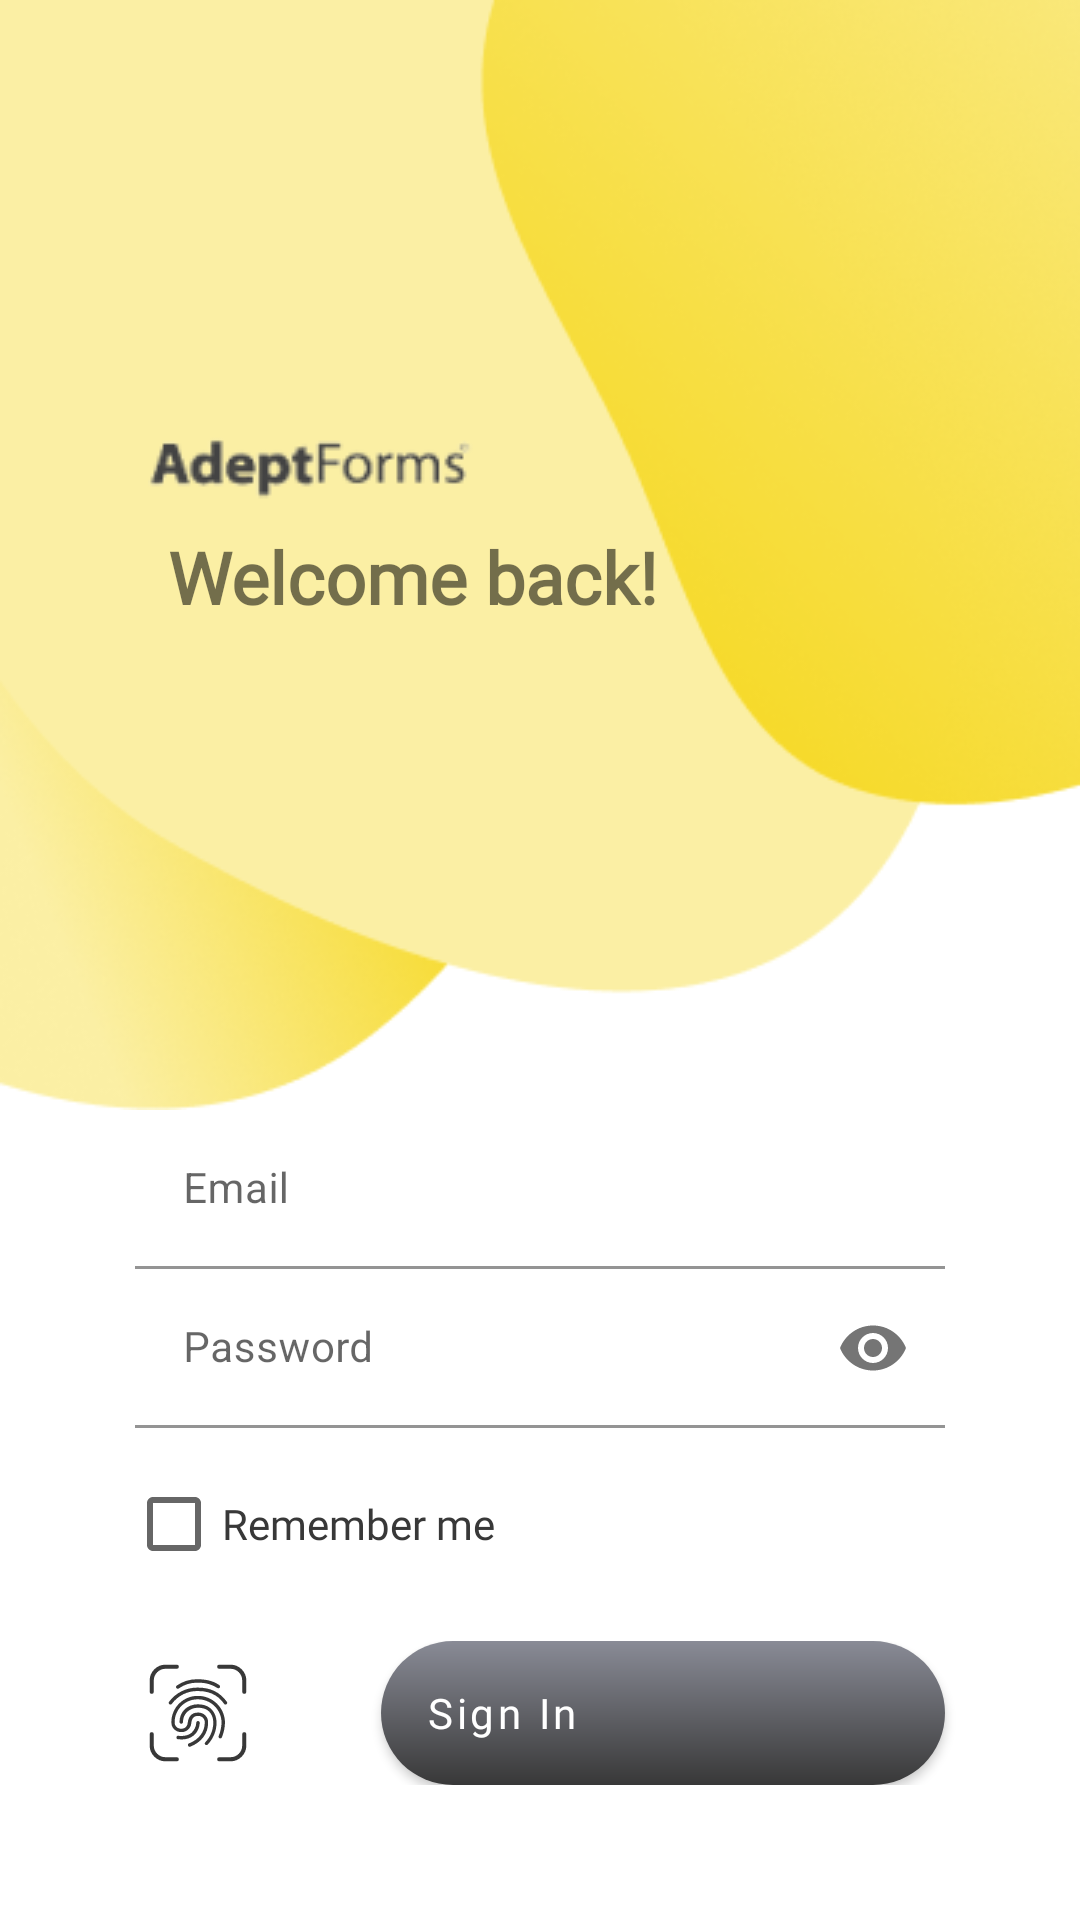

Write the Android layout XML for this screen, with the resource values it uses.
<!-- AndroidManifest.xml: application theme Theme.Adeptforms -->
<!-- res/layout/activity_sign_in.xml -->
<?xml version="1.0" encoding="utf-8"?>
<androidx.constraintlayout.widget.ConstraintLayout xmlns:android="http://schemas.android.com/apk/res/android"
    xmlns:app="http://schemas.android.com/apk/res-auto"
    xmlns:tools="http://schemas.android.com/tools"
    android:layout_width="match_parent"
    android:layout_height="match_parent"
    tools:context=".SignInActivity">


    <ImageView
        android:id="@+id/imageView2"
        android:layout_width="wrap_content"
        android:layout_height="370dp"
        android:scaleType="fitXY"
        app:layout_constraintEnd_toEndOf="parent"
        app:layout_constraintHorizontal_bias="0.0"
        app:layout_constraintStart_toStartOf="parent"
        app:layout_constraintTop_toTopOf="parent"
        app:srcCompat="@drawable/signin" />

    <LinearLayout
        android:id="@+id/linearLayout3"
        android:layout_width="match_parent"
        android:layout_height="wrap_content"
        android:orientation="vertical"
        app:layout_constraintEnd_toEndOf="parent"
        app:layout_constraintStart_toStartOf="parent"
        app:layout_constraintTop_toBottomOf="@+id/imageView2">


        <com.google.android.material.textfield.TextInputLayout
            android:layout_marginStart="45dp"
            android:layout_marginEnd="45dp"
            android:id="@+id/layoutTextInputEmail"
            android:layout_width="match_parent"
            android:layout_height="wrap_content">

            <com.google.android.material.textfield.TextInputEditText
                android:id="@+id/editTextValueEmail"
                android:layout_width="match_parent"
                android:layout_height="wrap_content"
                android:textSize="14sp"
                android:background="@color/white"
                android:textColor="@color/gray_light"
                android:drawablePadding="5dp"
                android:inputType="textWebEmailAddress"
                android:hint="Email"/>

        </com.google.android.material.textfield.TextInputLayout>

        <com.google.android.material.textfield.TextInputLayout
            android:layout_marginStart="45dp"
            android:layout_marginEnd="45dp"
            android:id="@+id/layoutTextInputPassword"
            android:layout_width="match_parent"
            android:layout_height="wrap_content"
            app:passwordToggleEnabled="true">

            <com.google.android.material.textfield.TextInputEditText
                android:id="@+id/editTextValuePassword"
                android:layout_width="match_parent"
                android:layout_height="wrap_content"
                android:textSize="14sp"
                android:background="@color/white"
                android:textColor="@color/gray_light"
                android:drawablePadding="5dp"
                android:inputType="textPassword"
                android:hint="Password"/>

        </com.google.android.material.textfield.TextInputLayout>

        <CheckBox
            android:id="@+id/checkBoxSaveLogin"
            android:layout_width="match_parent"
            android:layout_height="wrap_content"
            android:layout_marginStart="42dp"
            android:layout_marginTop="8dp"
            android:layout_marginEnd="42dp"
            android:text="Remember me"
            android:textColor="@color/gray_dark"
            android:checked="false"
            android:fontFamily="@font/nunito"/>


        <LinearLayout
            android:layout_width="match_parent"
            android:layout_height="wrap_content"
            android:orientation="horizontal"
            android:layout_marginTop="15dp">

            <ImageView
                android:id="@+id/imageViewFingerprint"
                android:layout_width="wrap_content"
                android:layout_height="wrap_content"
                android:layout_marginStart="45dp"
                android:layout_gravity="center"
                android:src="@drawable/ic_fingerprint"/>

            <com.google.android.material.button.MaterialButton
                android:id="@+id/button"
                android:layout_width="match_parent"
                android:layout_height="wrap_content"
                android:layout_marginStart="40dp"
                android:layout_marginEnd="45dp"
                android:background="@drawable/bg_custome_button"
                app:backgroundTint="@null"
                android:text="Sign In"
                android:layout_gravity="left"
                android:gravity="left|center"
                android:paddingLeft="15dp"
                android:textAllCaps="false"
                android:textColor="@color/white"
                android:paddingRight="15dp"
                android:drawableRight="@drawable/arrow"
                android:fontFamily="@font/nunito"/>

        </LinearLayout>


    <LinearLayout
        android:layout_width="match_parent"
        android:layout_height="wrap_content"
        android:orientation="horizontal"
        android:layout_marginTop="60dp">


        <TextView
            android:id="@+id/textView"
            android:layout_width="wrap_content"
            android:layout_height="wrap_content"
            android:layout_marginStart="45dp"
            android:layout_marginEnd="165dp"
            android:layout_gravity="start"
            android:fontFamily="@font/nunito"
            android:text="Sign Up"
            android:textSize="12sp"
            android:textStyle="bold"/>

        <TextView
            android:id="@+id/textView2"
            android:layout_width="wrap_content"
            android:layout_height="wrap_content"
            android:layout_marginEnd="45dp"
            android:fontFamily="@font/nunito"
            android:text="Forgot Password"
            android:textSize="12sp"
            android:textStyle="bold"/>

    </LinearLayout>


    </LinearLayout>


    <ImageView
        android:id="@+id/imageView4"
        android:layout_width="wrap_content"
        android:layout_height="wrap_content"
        android:layout_marginTop="140dp"
        app:layout_constraintEnd_toEndOf="parent"
        app:layout_constraintHorizontal_bias="0.197"
        app:layout_constraintStart_toStartOf="parent"
        app:layout_constraintTop_toTopOf="parent"
        app:srcCompat="@drawable/logo" />

    <TextView
        android:id="@+id/textView3"
        android:layout_width="wrap_content"
        android:layout_height="wrap_content"
        android:layout_marginStart="56dp"
        android:layout_marginTop="8dp"
        android:fontFamily="@font/nunito"
        android:text="Welcome back!"
        android:textSize="24sp"
        android:textStyle="bold"
        app:layout_constraintStart_toStartOf="parent"
        app:layout_constraintTop_toBottomOf="@+id/imageView4" />


</androidx.constraintlayout.widget.ConstraintLayout>
<!-- resources referenced by this layout -->
<resources>
  <color name="gray_dark">#383838</color>
  <color name="gray_light">#898B96</color>
  <color name="white">#FFFFFFFF</color>
  <!-- drawable bg_custome_button (drawable) -->
  <?xml version="1.0" encoding="utf-8"?>
  <shape xmlns:android="http://schemas.android.com/apk/res/android"
      android:shape="rectangle">
  
      <gradient
          android:startColor="@color/gray_dark"
          android:endColor="@color/gray_light"
          android:angle="90"/>
  
      <corners
          android:bottomLeftRadius="35dp"
          android:bottomRightRadius="35dp"
          android:topLeftRadius="35dp"
          android:topRightRadius="35dp"/>
  
  </shape>
  <!-- drawable ic_fingerprint: vector/xml drawable (drawable, 7813 chars, omitted) -->
  <!-- drawable logo: png bitmap (drawable-v24, 3525 bytes) -->
  <!-- drawable signin: png bitmap (drawable-v24, 59640 bytes) -->
  <style name="Theme.Adeptforms" parent="Theme.MaterialComponents.DayNight.NoActionBar">
          
          <item name="colorPrimary">@color/gray_light</item>
          <item name="colorPrimaryVariant">@color/gray_dark</item>
          <item name="colorOnPrimary">@color/white</item>
          
          <item name="colorSecondary">@color/gray_light</item>
          <item name="colorSecondaryVariant">@color/gray_dark</item>
          <item name="colorOnSecondary">@color/black</item>
          
          <item name="android:statusBarColor" tools:targetApi="l">?attr/colorPrimaryVariant</item>
  
          <item name="android:scrollbarAlwaysDrawVerticalTrack">true</item>
          <item name="android:scrollbarStyle">outsideOverlay</item>
          <item name="android:scrollbars">vertical</item>
          <item name="android:fadeScrollbars">true</item>
          
      </style>
  <color name="black">#FF000000</color>
</resources>
